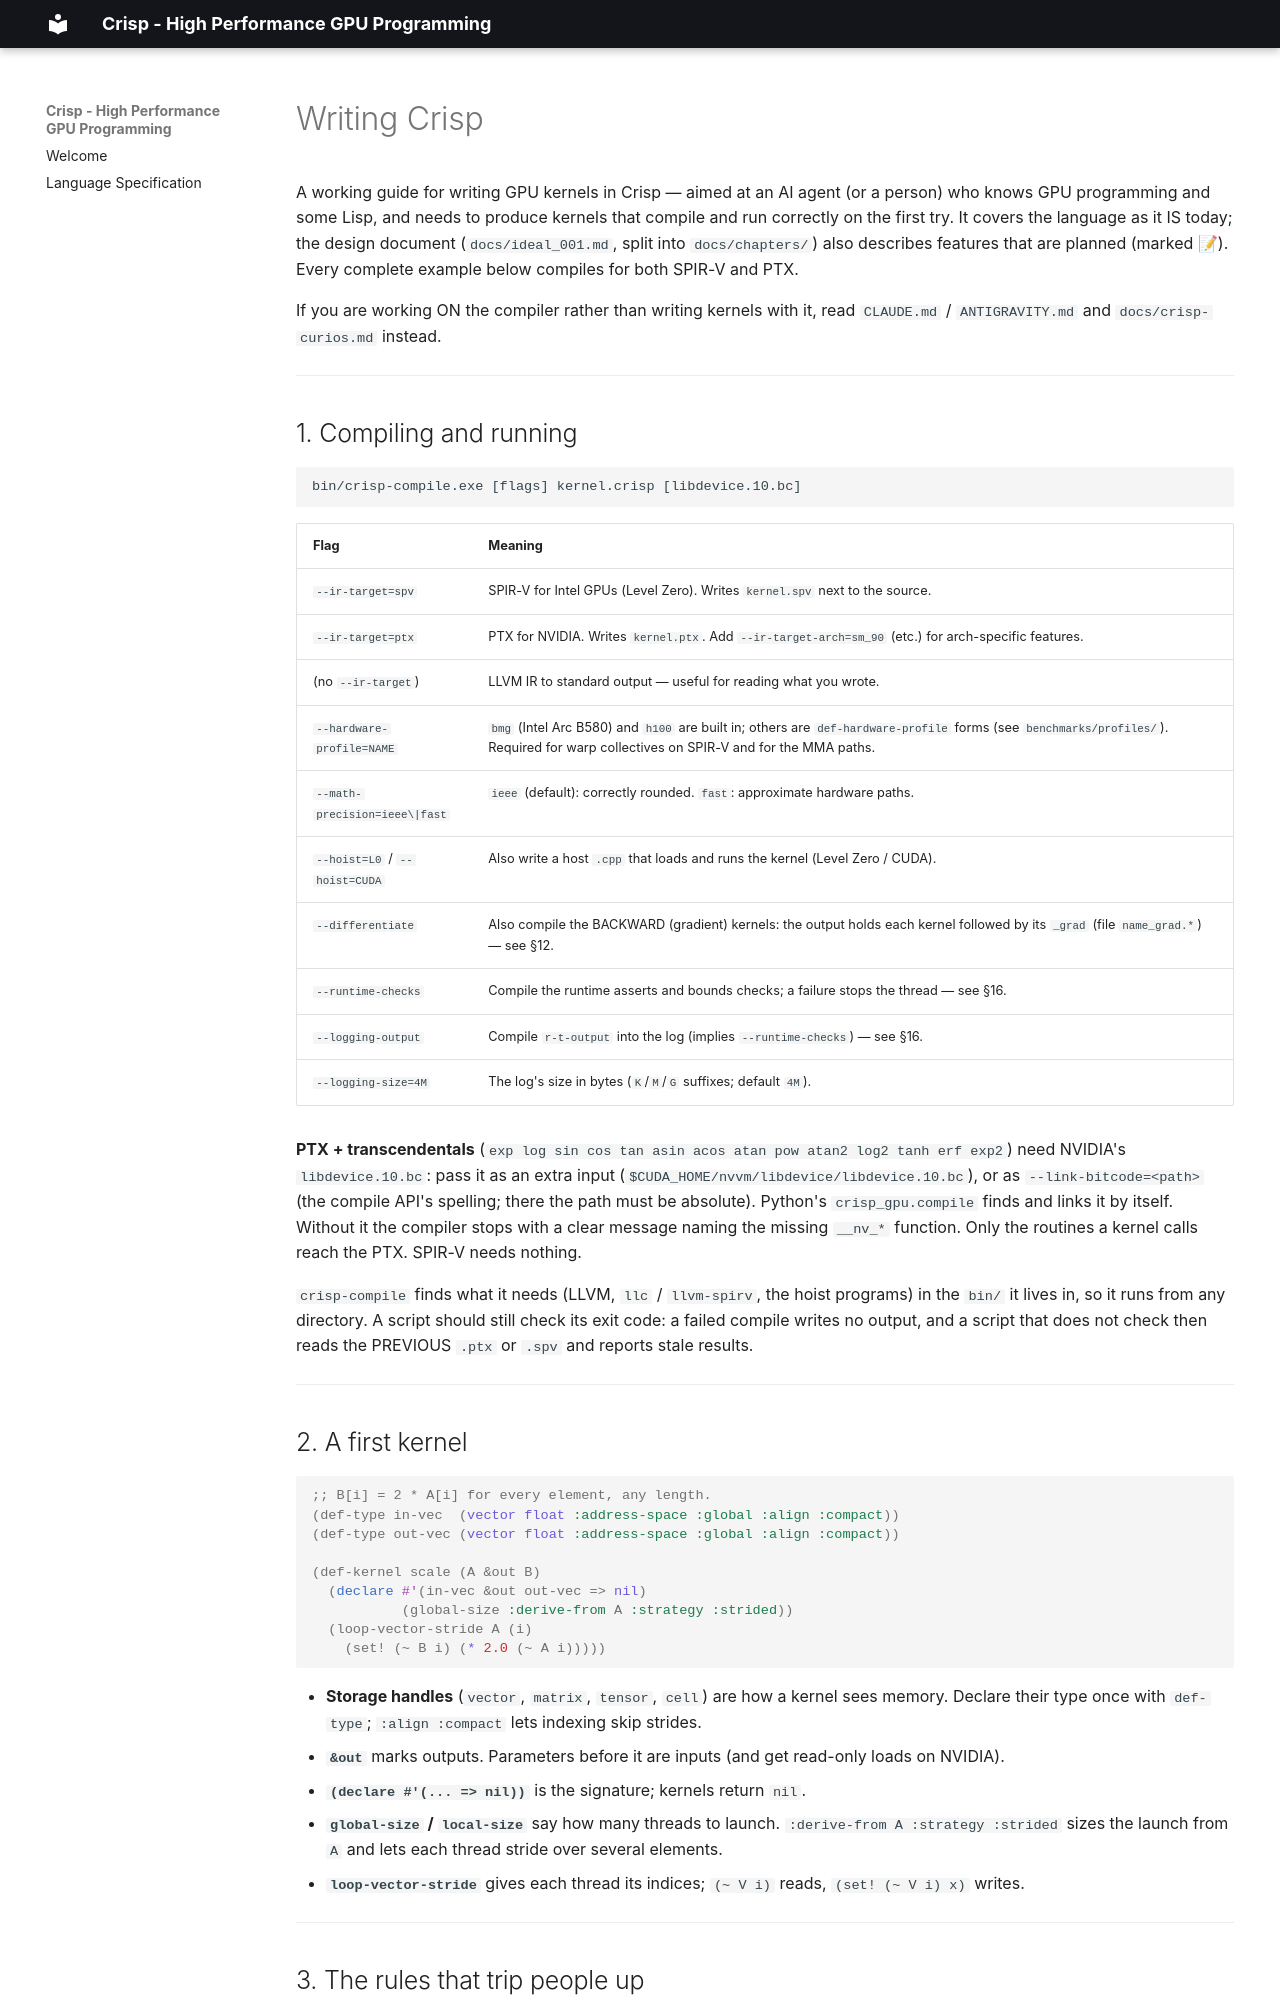

repository: cperkinscperkins/crisp · page: writing-crisp/index.html · generator: mkdocs

# Writing Crisp

A working guide for writing GPU kernels in Crisp — aimed at an AI agent (or a person) who knows GPU
programming and some Lisp, and needs to produce kernels that compile and run correctly on the first try.
It covers the language as it IS today; the design document (`docs/ideal_001.md`, split into
`docs/chapters/`) also describes features that are planned (marked 📝).  Every complete example below
compiles for both SPIR-V and PTX.

If you are working ON the compiler rather than writing kernels with it, read `CLAUDE.md` /
`ANTIGRAVITY.md` and `docs/crisp-curios.md` instead.

---

## 1. Compiling and running

```text
bin/crisp-compile.exe [flags] kernel.crisp [libdevice.10.bc]
```

| Flag | Meaning |
|---|---|
| `--ir-target=spv` | SPIR-V for Intel GPUs (Level Zero).  Writes `kernel.spv` next to the source. |
| `--ir-target=ptx` | PTX for NVIDIA.  Writes `kernel.ptx`.  Add `--ir-target-arch=sm_90` (etc.) for arch-specific features. |
| (no `--ir-target`) | LLVM IR to standard output — useful for reading what you wrote. |
| `--hardware-profile=NAME` | `bmg` (Intel Arc B580) and `h100` are built in; others are `def-hardware-profile` forms (see `benchmarks/profiles/`). Required for warp collectives on SPIR-V and for the MMA paths. |
| `--math-precision=ieee\|fast` | `ieee` (default): correctly rounded. `fast`: approximate hardware paths. |
| `--hoist=L0` / `--hoist=CUDA` | Also write a host `.cpp` that loads and runs the kernel (Level Zero / CUDA). |
| `--differentiate` | Also compile the BACKWARD (gradient) kernels: the output holds each kernel followed by its `_grad` (file `name_grad.*`) — see §12. |
| `--runtime-checks` | Compile the runtime asserts and bounds checks; a failure stops the thread — see §16. |
| `--logging-output` | Compile `r-t-output` into the log (implies `--runtime-checks`) — see §16. |
| `--logging-size=4M` | The log's size in bytes (`K`/`M`/`G` suffixes; default `4M`). |

**PTX + transcendentals** (`exp log sin cos tan asin acos atan pow atan2 log2 tanh erf exp2`) need NVIDIA's
`libdevice.10.bc`: pass it as an extra input (`$CUDA_HOME/nvvm/libdevice/libdevice.10.bc`), or as
`--link-bitcode=<path>` (the compile API's spelling; there the path must be absolute).  Python's
`crisp_gpu.compile` finds and links it by itself.  Without it the compiler stops with a clear message naming
the missing `__nv_*` function.  Only the routines a kernel calls reach the PTX.  SPIR-V needs nothing.

`crisp-compile` finds what it needs (LLVM, `llc` / `llvm-spirv`, the hoist programs) in the `bin/` it lives
in, so it runs from any directory.  A script should still check its exit code: a failed compile writes no
output, and a script that does not check then reads the PREVIOUS `.ptx` or `.spv` and reports stale results.

---

## 2. A first kernel

```lisp
;; B[i] = 2 * A[i] for every element, any length.
(def-type in-vec  (vector float :address-space :global :align :compact))
(def-type out-vec (vector float :address-space :global :align :compact))

(def-kernel scale (A &out B)
  (declare #'(in-vec &out out-vec => nil)
           (global-size :derive-from A :strategy :strided))
  (loop-vector-stride A (i)
    (set! (~ B i) (* 2.0 (~ A i)))))
```

- **Storage handles** (`vector`, `matrix`, `tensor`, `cell`) are how a kernel sees memory.  Declare their
  type once with `def-type`; `:align :compact` lets indexing skip strides.
- **`&out`** marks outputs.  Parameters before it are inputs (and get read-only loads on NVIDIA).
- **`(declare #'(... => nil))`** is the signature; kernels return `nil`.
- **`global-size` / `local-size`** say how many threads to launch.  `:derive-from A :strategy :strided`
  sizes the launch from `A` and lets each thread stride over several elements.
- **`loop-vector-stride`** gives each thread its indices; `(~ V i)` reads, `(set! (~ V i) x)` writes.

---
